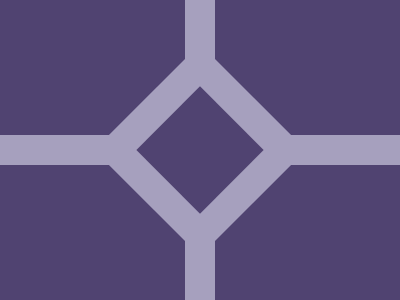

Write the HTML and CSS that draws this image.

<!-- file: diamond.html -->
<div class="horizontal"></div>
<div class="vertical"></div>
<div class="diamondOut"></div>
<div class="diamondIn"></div>

<link rel="stylesheet" href="style.css">


/* file: style.css */

  body {
    background: #504371;
  }
  .diamondOut {
    width: 150px;
    height: 150px;
    background: #A6A0BE;
    position: absolute;
    margin: auto;
    top: 0; bottom: 0; left: 0; right: 0;
    transform: rotate(45deg);
  }
  .diamondIn {
    width: 90px;
    height: 90px;
    background: #504371;
    position: absolute;
    margin: auto;
    top: 0; bottom: 0; left: 0; right: 0;
    transform: rotate(45deg);
  }
  .horizontal {
    width: 100%;
    height: 30px;
    background: #A6A0BE;
    margin: auto;
    position: absolute;
    top: 0;
    bottom: 0;
    left: 0;
    right: 0;
  }
  .vertical {
    width: 100%;
    height: 30px;
    background: #A6A0BE;
    margin: auto;
    position: absolute;
    top: 0;
    bottom: 0;
    left: 0;
    right: 0;
    transform: rotate(90deg);
  }
